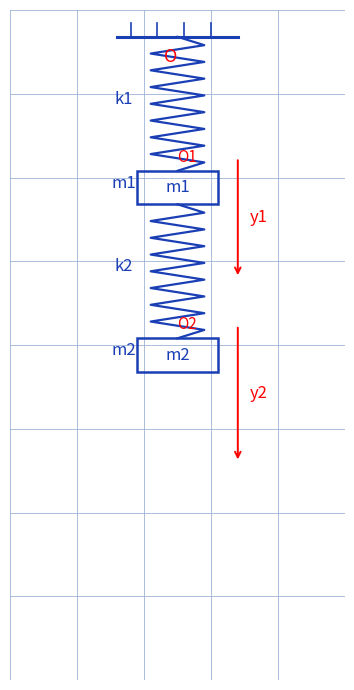

Python code for this plot:
"""Reproduit le schema type p.1 de couplage-masse-ressort : chaine verticale O - k1 - m1 - k2 - m2.

Planche d'origine (imprimee p.1, reprise stylo pp.2-7) : point fixe O en haut,
axe vertical descendant, ressort k1, masse m1 (rectangle, repere O1, fleche y1),
ressort k2, masse m2 (rectangle, repere O2, fleche y2).
Reproduction synthetique en un seul axe.

Style "stylo" : ressorts et masses bleus, axes et etiquettes rouges,
fond quadrille bleu.

Sortie : raw/physique/couplage-masse-ressort/assets/couplage-masse-ressort_fig1.png

Usage :
  uv run scripts/reproduce_couplage-masse-ressort_1.py   (depuis ~/KpihX-Labs/Explore/lab/)

Exemples :
>>> # genere le PNG et affiche son chemin + taille
>>> # $ uv run scripts/reproduce_couplage-masse-ressort_1.py
>>> # OK -> .../assets/couplage-masse-ressort_fig1.png (XXXXX o)
>>> # le rendu montre la chaine O, k1, m1 (O1/y1), k2, m2 (O2/y2).
"""

from pathlib import Path

import matplotlib.pyplot as plt
from matplotlib.patches import Rectangle

OUT = (
    Path.home()
    / "KpihX-Labs/Explore/sciencurious/raw/physique/couplage-masse-ressort/assets/couplage-masse-ressort_fig1.png"
)
OUT.parent.mkdir(parents=True, exist_ok=True)

BLUE, RED = "#1a3fb5", "red"

fig, ax = plt.subplots(figsize=(4.5, 7))
ax.set_aspect("equal")
ax.set_xlim(0, 10)
ax.set_ylim(0, 20)
ax.grid(True, color="#9db3d8", linewidth=0.6)
ax.set_axisbelow(True)
ax.tick_params(labelbottom=False, labelleft=False, length=0)
for spine in ax.spines.values():
    spine.set_visible(False)


def spring(ax, x, y_top, y_bot, width=1.6, n=8):
    """Dessine un ressort vertical en zigzag entre y_top et y_bot."""
    xs, ys = [x], [y_top]
    span = y_top - y_bot
    for i in range(1, 2 * n):
        xs.append(x + width / 2 * (1 if i % 2 else -1))
        ys.append(y_top - span * i / (2 * n))
    xs.append(x)
    ys.append(y_bot)
    ax.plot(xs, ys, color=BLUE, linewidth=1.6)


def mass(ax, x, y, w=2.4, h=1.0, label=""):
    """Dessine une masse rectangulaire centree en x, base en y."""
    ax.add_patch(
        Rectangle((x - w / 2, y), w, h, fill=False, edgecolor=BLUE, linewidth=1.8)
    )
    ax.text(x, y + h / 2, label, color=BLUE, fontsize=12, ha="center", va="center")


def axis_y(ax, x, y_top, y_bot, label=""):
    """Dessine un axe vertical descendant rouge avec son etiquette."""
    ax.annotate(
        "",
        xy=(x, y_bot),
        xytext=(x, y_top),
        arrowprops=dict(arrowstyle="->", color=RED, linewidth=1.4),
    )
    ax.text(x + 0.35, (y_top + y_bot) / 2, label, color=RED, fontsize=12, va="center")


# Support fixe O.
ax.plot([3.2, 6.8], [19.2, 19.2], color=BLUE, linewidth=2.2)
for i in range(4):
    ax.plot([3.6 + i * 0.8, 3.6 + i * 0.8], [19.2, 19.6], color=BLUE, linewidth=1.2)
ax.text(5.0, 18.6, "O", color=RED, fontsize=13, ha="right", va="center")

# Chaine : k1, m1, k2, m2.
spring(ax, 5.0, 19.2, 15.2)
ax.text(3.4, 17.2, "k1", color=BLUE, fontsize=12, ha="center")
mass(ax, 5.0, 14.2, label="m1")
ax.text(3.4, 14.7, "m1", color=BLUE, fontsize=12, ha="center")
spring(ax, 5.0, 14.2, 10.2)
ax.text(3.4, 12.2, "k2", color=BLUE, fontsize=12, ha="center")
mass(ax, 5.0, 9.2, label="m2")
ax.text(3.4, 9.7, "m2", color=BLUE, fontsize=12, ha="center")

# Axes y1 (origine O1) et y2 (origine O2) : deux fleches distinctes.
ax.text(5.0, 15.6, "O1", color=RED, fontsize=11, ha="left", va="center")
axis_y(ax, 6.8, 15.6, 12.0, "y1")
ax.text(5.0, 10.6, "O2", color=RED, fontsize=11, ha="left", va="center")
axis_y(ax, 6.8, 10.6, 6.5, "y2")

fig.tight_layout()
fig.savefig(OUT, dpi=150)
print(f"OK -> {OUT} ({OUT.stat().st_size} o)")
